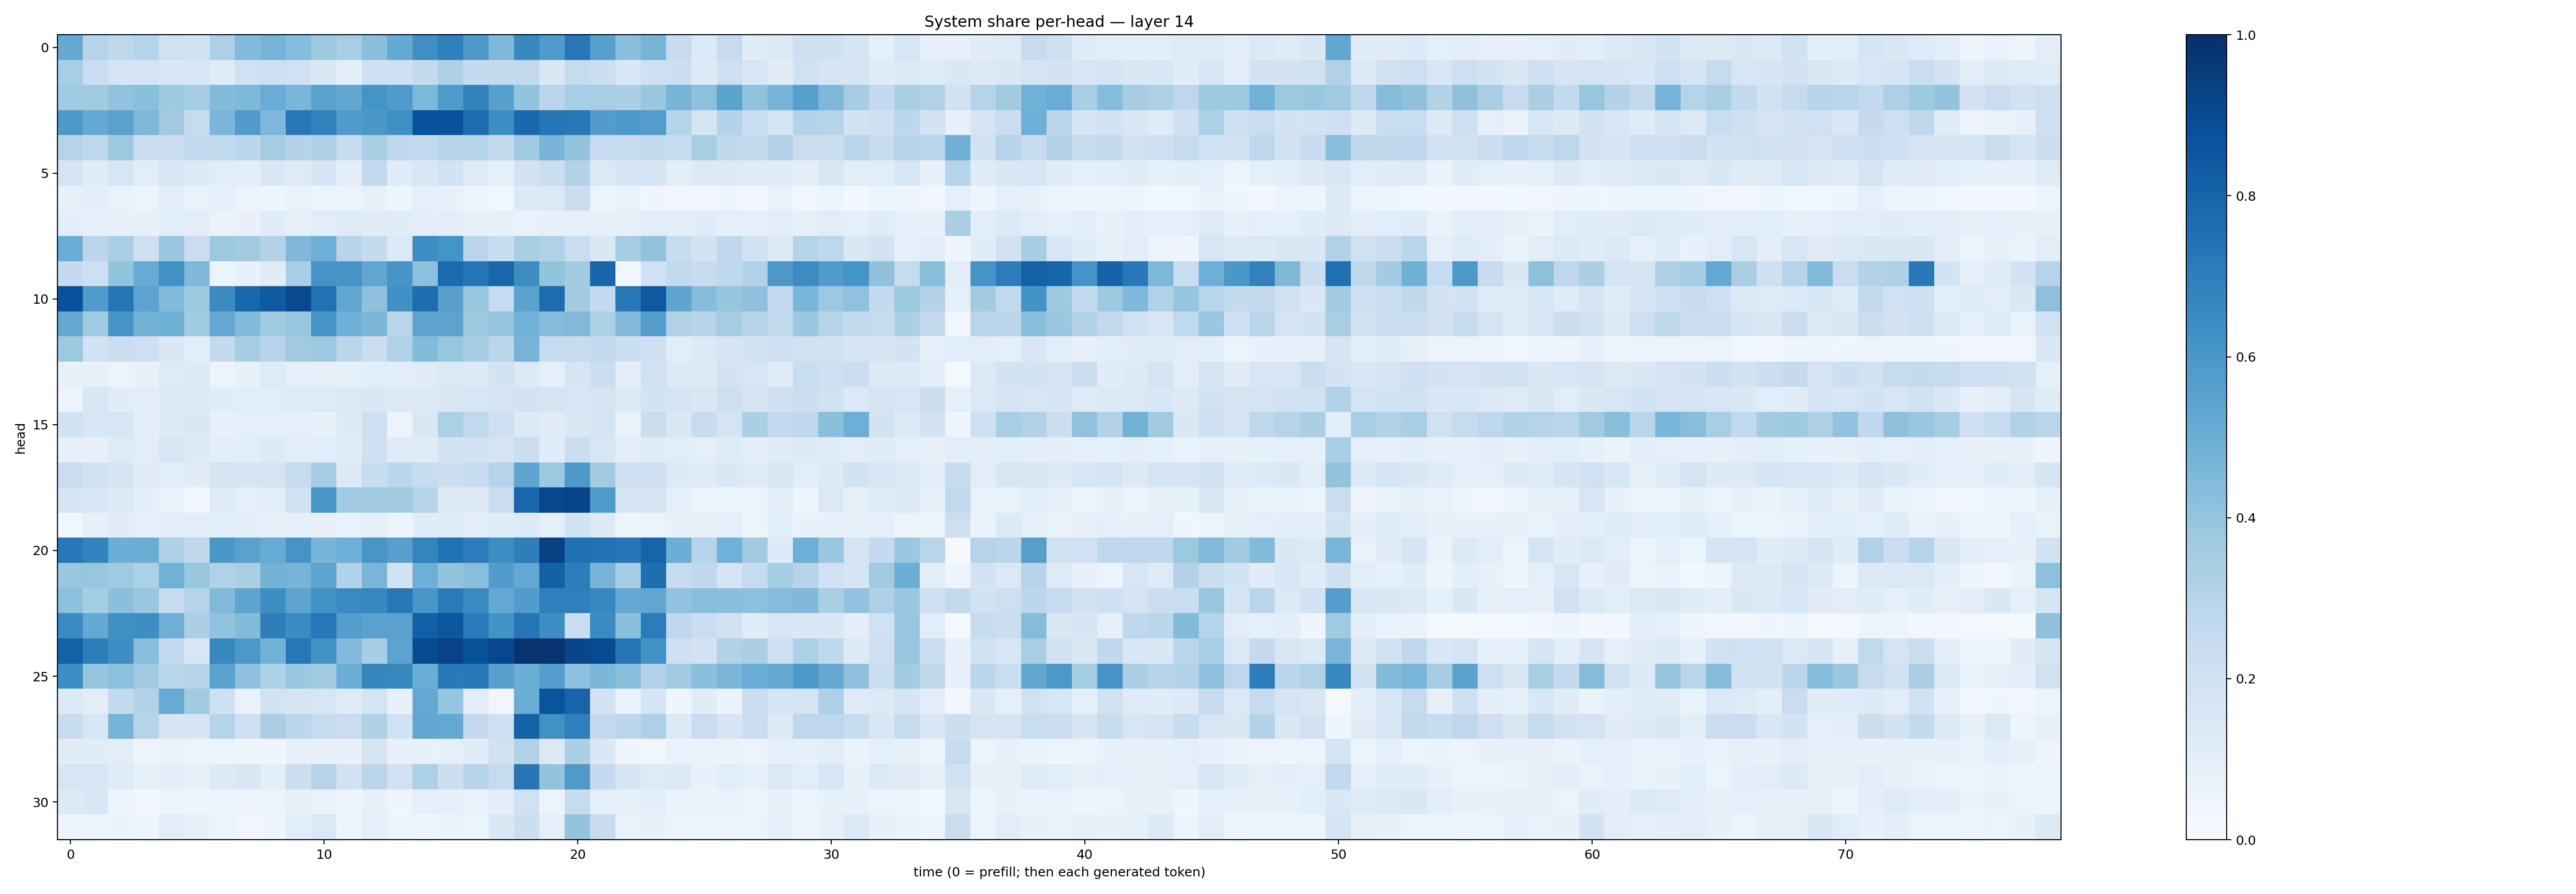

Values plotted in this chart, from the file beside it:
0.51199466, 0.2967692, 0.2692386, 0.30186224, 0.20271683, 0.18615592, 0.32822597, 0.44261566, 0.47285077, 0.4332263, 0.37524003, 0.34455308, 0.418172, 0.51746917, 0.63352275, 0.69098777, 0.59505904, 0.4522242, 0.6580477, 0.58537394, 0.7242557, 0.5620603, 0.42049393, 0.47069797
0.3472, 0.232, 0.173, 0.1783, 0.1535, 0.162, 0.1201, 0.2018, 0.2134, 0.2027, 0.1453, 0.0989, 0.2054, 0.2069, 0.2547, 0.3223, 0.2535, 0.2537, 0.2583, 0.1442, 0.2453, 0.2169, 0.155, 0.207
0.3674, 0.3631, 0.4048, 0.4201, 0.3717, 0.348, 0.4395, 0.4544, 0.504, 0.4626, 0.5496, 0.5349, 0.6161, 0.5802, 0.4562, 0.5887, 0.6831, 0.5611, 0.4013, 0.2929, 0.3452, 0.3475, 0.334, 0.3882
0.5911, 0.5228, 0.5542, 0.4535, 0.3627, 0.2498, 0.4626, 0.5797, 0.451, 0.7226, 0.6851, 0.5789, 0.5998, 0.632, 0.8652, 0.8723, 0.7668, 0.6392, 0.7796, 0.7335, 0.7235, 0.575, 0.5938, 0.5708
0.3012, 0.2716, 0.3723, 0.2196, 0.2253, 0.2625, 0.2638, 0.2799, 0.3501, 0.3057, 0.3243, 0.2398, 0.3395, 0.2672, 0.2589, 0.2962, 0.3, 0.2614, 0.3683, 0.4691, 0.4006, 0.2476, 0.2423, 0.2547
0.1746, 0.1105, 0.1625, 0.1077, 0.1561, 0.1347, 0.1023, 0.1002, 0.1493, 0.1227, 0.1669, 0.09767, 0.2603, 0.1165, 0.1535, 0.1868, 0.1234, 0.09369, 0.1807, 0.2252, 0.3094, 0.1404, 0.1685, 0.1717
0.07976, 0.1002, 0.06934, 0.0575, 0.103, 0.06941, 0.0878, 0.05512, 0.04636, 0.06659, 0.06189, 0.05473, 0.08494, 0.04575, 0.09169, 0.07097, 0.04307, 0.03806, 0.1278, 0.1392, 0.2248, 0.05656, 0.06665, 0.04275
0.09791, 0.0858, 0.07759, 0.0763, 0.1064, 0.1016, 0.06494, 0.07641, 0.115, 0.08263, 0.1043, 0.1191, 0.1121, 0.117, 0.09496, 0.09661, 0.07504, 0.0841, 0.06949, 0.07425, 0.08833, 0.07941, 0.08389, 0.1065
0.5012, 0.2827, 0.3365, 0.2145, 0.3841, 0.2287, 0.3755, 0.3614, 0.3066, 0.4511, 0.4948, 0.2953, 0.2511, 0.1396, 0.644, 0.6155, 0.2827, 0.236, 0.3417, 0.32, 0.2318, 0.1425, 0.3515, 0.4042
0.2524, 0.2141, 0.3988, 0.5082, 0.6265, 0.4511, 0.05938, 0.07248, 0.1105, 0.3465, 0.6123, 0.6079, 0.5337, 0.6086, 0.4175, 0.7762, 0.7328, 0.7923, 0.6429, 0.4006, 0.363, 0.7963, 0.03882, 0.203
0.8687, 0.5793, 0.7335, 0.5391, 0.4417, 0.3773, 0.6523, 0.7859, 0.8361, 0.8959, 0.7494, 0.5333, 0.4107, 0.6312, 0.7624, 0.5594, 0.3944, 0.2486, 0.549, 0.7683, 0.3582, 0.2507, 0.7196, 0.8404
0.5118, 0.364, 0.6063, 0.4789, 0.4894, 0.3648, 0.522, 0.4422, 0.3683, 0.3916, 0.6079, 0.4908, 0.46, 0.2902, 0.5397, 0.545, 0.3715, 0.3959, 0.4874, 0.4349, 0.446, 0.329, 0.4461, 0.5691
0.3773, 0.192, 0.2265, 0.2099, 0.1482, 0.1032, 0.2556, 0.3495, 0.2942, 0.3673, 0.3783, 0.2814, 0.2259, 0.3187, 0.4386, 0.3919, 0.354, 0.2874, 0.4761, 0.2497, 0.2367, 0.2549, 0.2152, 0.2056
0.07698, 0.07262, 0.05541, 0.07287, 0.1244, 0.1324, 0.05502, 0.07682, 0.1222, 0.08759, 0.08084, 0.08559, 0.1073, 0.09981, 0.1104, 0.1384, 0.1256, 0.1857, 0.1363, 0.08798, 0.1687, 0.2237, 0.09732, 0.2002
0.05642, 0.1552, 0.111, 0.09999, 0.1282, 0.1321, 0.1162, 0.1072, 0.1085, 0.1186, 0.1211, 0.1368, 0.1417, 0.1337, 0.1313, 0.1463, 0.158, 0.1761, 0.1825, 0.1725, 0.1633, 0.1744, 0.1303, 0.1853
0.1952, 0.1562, 0.1535, 0.09891, 0.1258, 0.1466, 0.0723, 0.08898, 0.0929, 0.09296, 0.07271, 0.1314, 0.213, 0.05615, 0.1458, 0.3318, 0.2656, 0.2044, 0.136, 0.1113, 0.1492, 0.1777, 0.06791, 0.2225
0.08419, 0.07813, 0.123, 0.1037, 0.1545, 0.1274, 0.09794, 0.1065, 0.1271, 0.1033, 0.1062, 0.119, 0.2066, 0.1134, 0.1246, 0.1947, 0.1886, 0.17, 0.2223, 0.1141, 0.2207, 0.1584, 0.1004, 0.1196
0.2283, 0.1899, 0.1705, 0.1117, 0.1075, 0.1112, 0.172, 0.166, 0.1743, 0.247, 0.3479, 0.1325, 0.2378, 0.2776, 0.2396, 0.2149, 0.2406, 0.2986, 0.5359, 0.3751, 0.5909, 0.3594, 0.2042, 0.2065
0.1673, 0.1528, 0.1326, 0.1001, 0.06824, 0.03249, 0.1225, 0.08825, 0.1022, 0.1987, 0.5986, 0.3685, 0.3679, 0.3561, 0.2975, 0.1269, 0.1256, 0.2224, 0.7895, 0.9067, 0.9223, 0.5822, 0.1686, 0.1759
0.03764, 0.08086, 0.1114, 0.09321, 0.1028, 0.09459, 0.1065, 0.09416, 0.082, 0.08538, 0.08127, 0.06726, 0.08194, 0.05586, 0.1137, 0.1245, 0.09439, 0.1172, 0.1334, 0.08976, 0.191, 0.1271, 0.04922, 0.06161
0.7232, 0.6783, 0.4971, 0.5003, 0.3235, 0.2699, 0.6012, 0.5522, 0.5113, 0.6124, 0.4699, 0.4951, 0.6033, 0.5615, 0.6723, 0.7462, 0.7042, 0.6381, 0.696, 0.9373, 0.7535, 0.7439, 0.7276, 0.7994
0.3872, 0.3933, 0.3696, 0.3319, 0.4873, 0.3893, 0.3175, 0.3389, 0.4777, 0.4718, 0.5453, 0.3153, 0.4668, 0.1897, 0.4924, 0.4, 0.4228, 0.5755, 0.5214, 0.8157, 0.7006, 0.4718, 0.3481, 0.758
0.4143, 0.3538, 0.4197, 0.3851, 0.2354, 0.3019, 0.4459, 0.5427, 0.6382, 0.5457, 0.6232, 0.6536, 0.6652, 0.7254, 0.6048, 0.7136, 0.6523, 0.5245, 0.5757, 0.694, 0.6928, 0.6643, 0.522, 0.5324
0.6507, 0.5234, 0.6334, 0.6369, 0.4947, 0.3357, 0.4038, 0.44, 0.6977, 0.6518, 0.7247, 0.5731, 0.5533, 0.5546, 0.8176, 0.8528, 0.7085, 0.618, 0.7378, 0.6405, 0.2339, 0.6485, 0.4212, 0.7052
0.8087, 0.6969, 0.6394, 0.4283, 0.2587, 0.1618, 0.6615, 0.5945, 0.4767, 0.7241, 0.6178, 0.4426, 0.3507, 0.5468, 0.8965, 0.923, 0.8692, 0.9072, 0.9879, 0.9775, 0.9145, 0.8979, 0.7333, 0.6228
0.6378, 0.398, 0.4162, 0.3633, 0.2881, 0.2994, 0.5521, 0.4122, 0.3315, 0.3853, 0.358, 0.4978, 0.6705, 0.6624, 0.4976, 0.7187, 0.7231, 0.556, 0.503, 0.5676, 0.417, 0.459, 0.4237, 0.3201
0.1363, 0.1027, 0.2635, 0.311, 0.5097, 0.367, 0.2091, 0.06748, 0.1855, 0.1699, 0.1585, 0.1245, 0.1795, 0.07411, 0.5244, 0.3972, 0.1069, 0.03515, 0.5018, 0.8627, 0.7995, 0.1835, 0.06329, 0.169
0.2404, 0.1584, 0.4756, 0.3039, 0.1694, 0.1715, 0.3042, 0.2081, 0.3388, 0.2777, 0.2495, 0.227, 0.3227, 0.1879, 0.5303, 0.5231, 0.2516, 0.2086, 0.8048, 0.6278, 0.6928, 0.2598, 0.2784, 0.3275
0.1106, 0.1094, 0.1026, 0.05548, 0.06503, 0.05526, 0.05271, 0.04204, 0.04425, 0.07534, 0.07604, 0.07198, 0.1705, 0.07531, 0.07113, 0.08705, 0.1161, 0.1891, 0.3115, 0.1269, 0.3356, 0.1435, 0.04276, 0.03833
0.1596, 0.1533, 0.1196, 0.08552, 0.09817, 0.08017, 0.1359, 0.1523, 0.1011, 0.2154, 0.301, 0.188, 0.2837, 0.199, 0.3293, 0.2176, 0.2963, 0.2494, 0.7343, 0.3991, 0.5892, 0.2516, 0.1752, 0.1219
0.1332, 0.1527, 0.0503, 0.02781, 0.0513, 0.04322, 0.05189, 0.04791, 0.06228, 0.08475, 0.06514, 0.0557, 0.08234, 0.04609, 0.09172, 0.08801, 0.06884, 0.1006, 0.1993, 0.05896, 0.2464, 0.09185, 0.08511, 0.09518
0.05014, 0.05691, 0.06586, 0.04775, 0.1023, 0.08144, 0.05406, 0.03171, 0.04303, 0.1075, 0.1371, 0.04751, 0.0904, 0.06141, 0.03978, 0.06535, 0.0598, 0.1451, 0.2179, 0.08653, 0.402, 0.2351, 0.06694, 0.07125
